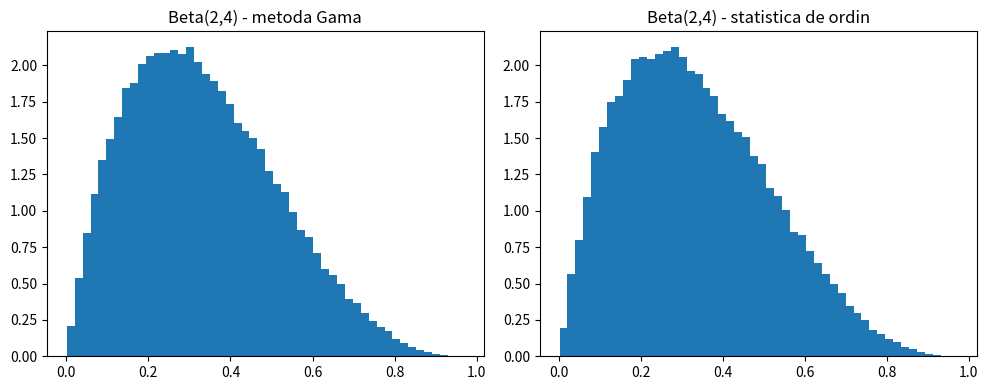

Here is the Python script that generated this plot:
import random
import math
import matplotlib.pyplot as plt

# [redacted]
# Generez prin doua metode variabila Beta(2, 4). Generez histogramele asociate celor doua metode. 

# -------------------------
# Metoda 1: Beta din doua Gama
# Folosesc relatia Beta(a,b): X = X1/(X1+X2), unde X1~=Gama(0,1,a), X2~=Gama(0,1,b)
# Pentru a = 2 si b = 4 (intregi), obtin Gama(0,1,k) ca suma de k exponentiale Exp(1)
# Generez Exp(1) prin: -ln(U)
# -------------------------

def beta_din_gama(numar_selectii):
    esantion_beta = []
    for _ in range(numar_selectii):
        gama_a = - math.log(random.random()) - math.log(random.random())
        gama_b = - math.log(random.random()) - math.log(random.random()) - math.log(random.random()) - math.log(random.random())
        esantion_beta.append(gama_a / (gama_a + gama_b))
    return esantion_beta

# -------------------------
# Metoda 2: Statistica de ordine
# Pentru a = 2, b = 4 am: n = a + b - 1 = 5
# Generez U1..U5 uniforme, le sortez, iau U(2)
# -------------------------

def beta_din_statistica_ordin(numar_selectii):
    esantion_beta = []
    for _ in range(numar_selectii):
        valori_uniforme = [random.random() for _ in range(5)]
        valori_uniforme.sort()
        esantion_beta.append(valori_uniforme[1])
    return esantion_beta


# Validare cu media si dispersia de selectie

def media_si_dispersia_selectiei(valori):
    n = len(valori)
    media = sum(valori) / n
    media_patratica = sum(x * x for x in valori) / n
    dispersia = media_patratica - media * media
    return media, dispersia


numar_selectii = 100_000

parametru_a = 2
parametru_b = 4

# Valori teoretice: E[X] = a/(a+b), Var[X] = ab/((a+b)^2 (a+b+1))

media_teoretica = parametru_a / (parametru_a + parametru_b)
dispersia_teoretica = parametru_a * parametru_b / ((parametru_a + parametru_b) ** 2 * (parametru_a + parametru_b + 1))

esantion_beta_gama = beta_din_gama(numar_selectii)
esantion_beta_ordin = beta_din_statistica_ordin(numar_selectii)

# Histograme (afisate pe aceeasi figura)

plt.figure(figsize=(10, 4))

plt.subplot(1, 2, 1)
plt.hist(esantion_beta_gama, bins=50, density=True)
plt.title("Beta(2,4) - metoda Gama")

plt.subplot(1, 2, 2)
plt.hist(esantion_beta_ordin, bins=50, density=True)
plt.title("Beta(2,4) - statistica de ordin")

plt.tight_layout()
plt.show()

# Validare statistica

media_gama, dispersia_gama = media_si_dispersia_selectiei(esantion_beta_gama)
media_ordin, dispersia_ordin = media_si_dispersia_selectiei(esantion_beta_ordin)

print("Metoda Gama:", media_gama, dispersia_gama)
print("Statistica de ordin:", media_ordin, dispersia_ordin)
print("Teoretic:", media_teoretica, dispersia_teoretica)
